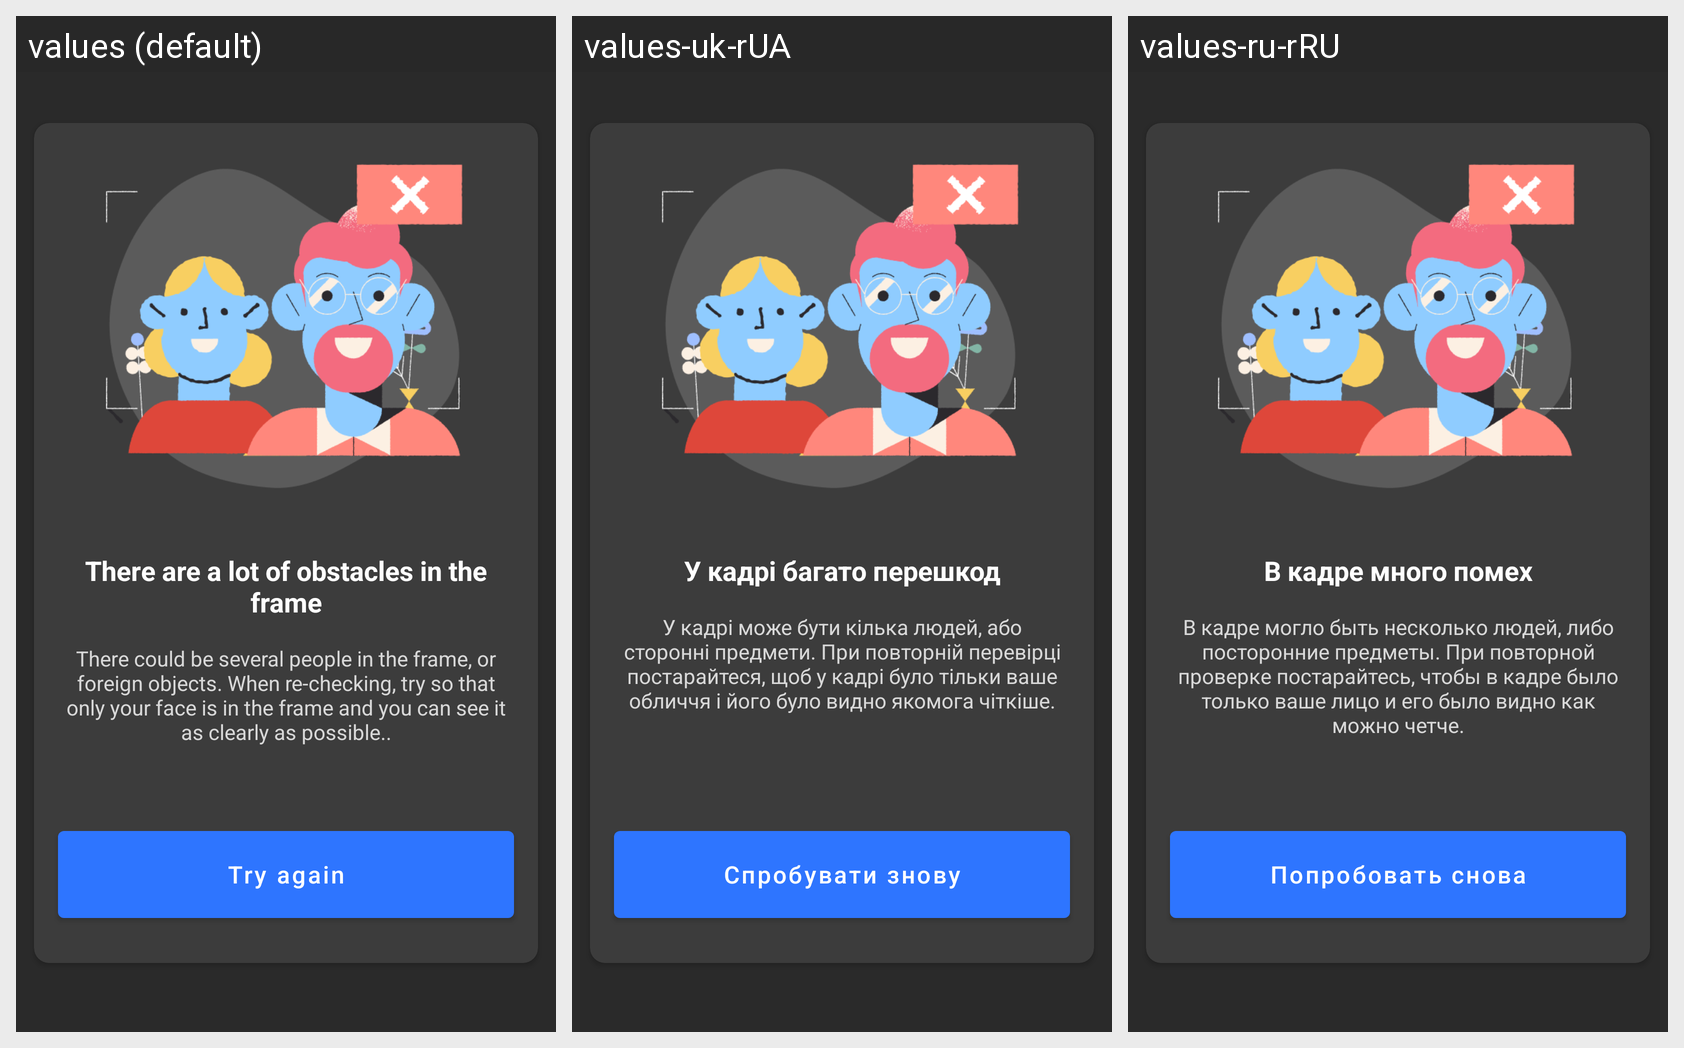

This grid shows one Android layout under several languages. Give, for every string resource on the screen, its name, the default text and each shown locale's text.
Android screen res/layout/frame_interference_fragment.xml rendered under 3 locales, left to right: values (default), values-uk-rUA, values-ru-rRU. Device: Nexus 5 (rendered at 1080×1920; each locale shown at half size, 540×960, under a caption strip naming it); theme Theme.MaterialComponents.DayNight.NoActionBar.
Other locales in the repository, not shown: values-pl, values-ru, values-uk.
Strings drawn on this screen, with the default value and each locale's value (text and hints the layout hard-codes, and strings that could not be matched under every locale, appear in the picture but are not listed):

frame_interference_title
  values: There are a lot of obstacles in the frame
  values-uk-rUA: У кадрі багато перешкод
  values-ru-rRU: В кадре много помех

frame_interference_description
  values: There could be several people in the frame, or foreign objects. When re-checking, try so that only your face is in the frame and you can see it as clearly as possible..
  values-uk-rUA: У кадрі може бути кілька людей, або сторонні предмети. При повторній перевірці постарайтеся, щоб у кадрі було тільки ваше обличчя і його було видно якомога чіткіше.
  values-ru-rRU: В кадре могло быть несколько людей, либо посторонние предметы. При повторной проверке постарайтесь, чтобы в кадре было только ваше лицо и его было видно как можно четче.

frame_interference_button
  values: Try again
  values-uk-rUA: Спробувати знову
  values-ru-rRU: Попробовать снова
